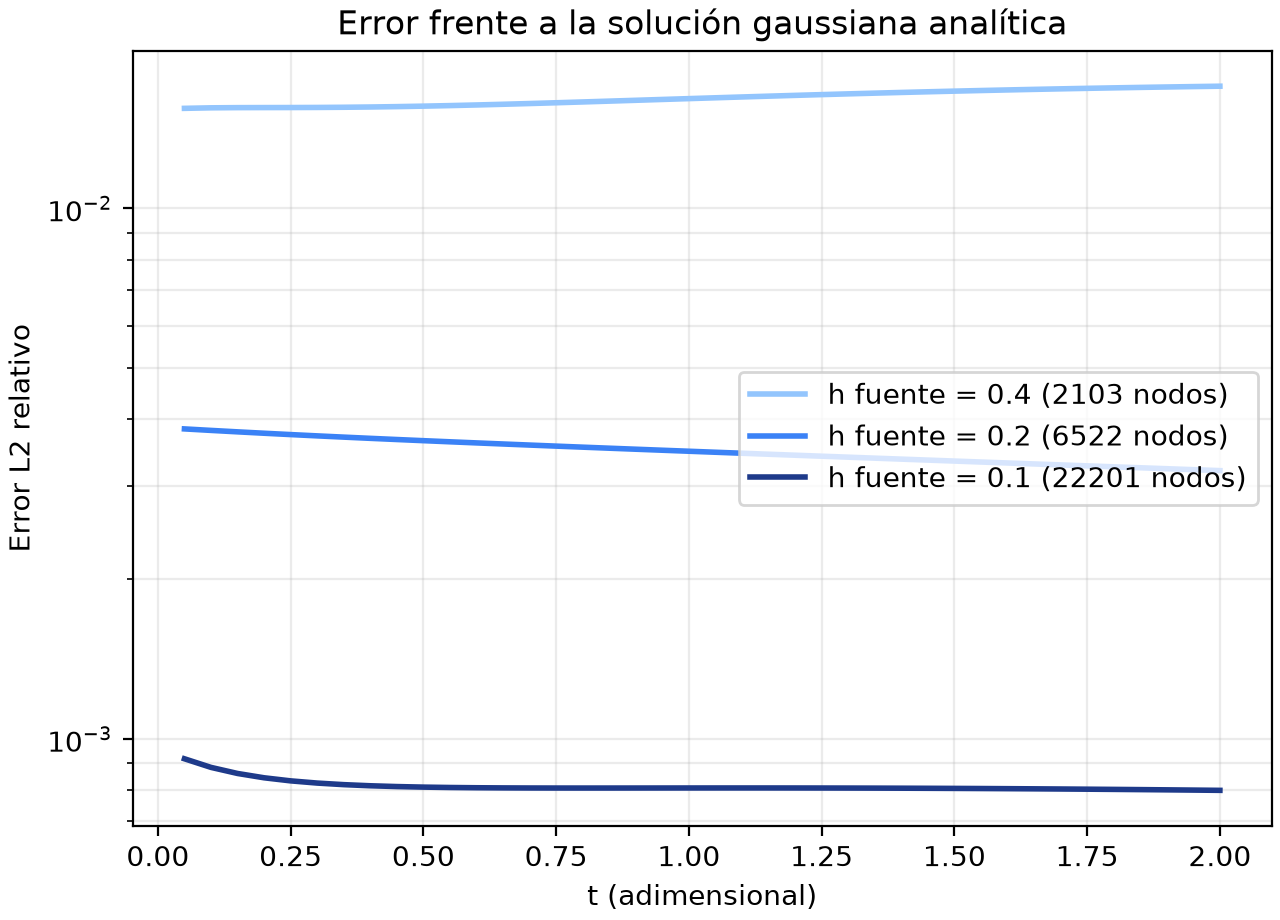

The table this chart was drawn from, first rows:
t, error_rel_h_0.4, error_rel_h_0.2, error_rel_h_0.1
0.0, 0.01536, 0.003864, 0.0009669
0.05, 0.01543, 0.003838, 0.0009168
0.1, 0.01547, 0.003814, 0.0008832
0.15, 0.01548, 0.00379, 0.0008601
0.2, 0.01549, 0.003767, 0.0008442
0.25, 0.01549, 0.003745, 0.000833
0.3, 0.01549, 0.003724, 0.000825
0.35, 0.01551, 0.003704, 0.0008194
0.4, 0.01552, 0.003684, 0.0008154
0.45, 0.01555, 0.003666, 0.0008126
0.5, 0.01558, 0.003647, 0.0008107
0.55, 0.01562, 0.00363, 0.0008093
0.6, 0.01566, 0.003612, 0.0008085
0.65, 0.01571, 0.003595, 0.0008079
0.7, 0.01576, 0.003578, 0.0008076
0.75, 0.01581, 0.003562, 0.0008074
0.8, 0.01587, 0.003546, 0.0008074
0.85, 0.01593, 0.00353, 0.0008074
0.9, 0.01598, 0.003514, 0.0008075
0.95, 0.01604, 0.003499, 0.0008076
1.0, 0.0161, 0.003484, 0.0008076
1.05, 0.01616, 0.003469, 0.0008077
1.1, 0.01622, 0.003454, 0.0008077
1.15, 0.01627, 0.003439, 0.0008077
1.2, 0.01633, 0.003424, 0.0008076
1.25, 0.01638, 0.00341, 0.0008075
1.3, 0.01644, 0.003395, 0.0008074
1.35, 0.01649, 0.003381, 0.0008071
1.4, 0.01654, 0.003367, 0.0008069
1.45, 0.01658, 0.003352, 0.0008065
1.5, 0.01663, 0.003338, 0.0008062
1.55, 0.01668, 0.003324, 0.0008057
1.6, 0.01672, 0.003311, 0.0008052
1.65, 0.01676, 0.003297, 0.0008047
1.7, 0.0168, 0.003283, 0.0008041
1.75, 0.01683, 0.00327, 0.0008034
1.8, 0.01687, 0.003256, 0.0008027
1.85, 0.0169, 0.003243, 0.0008019
1.9, 0.01693, 0.003229, 0.0008011
1.95, 0.01696, 0.003216, 0.0008003
2.0, 0.01699, 0.003203, 0.0007994
